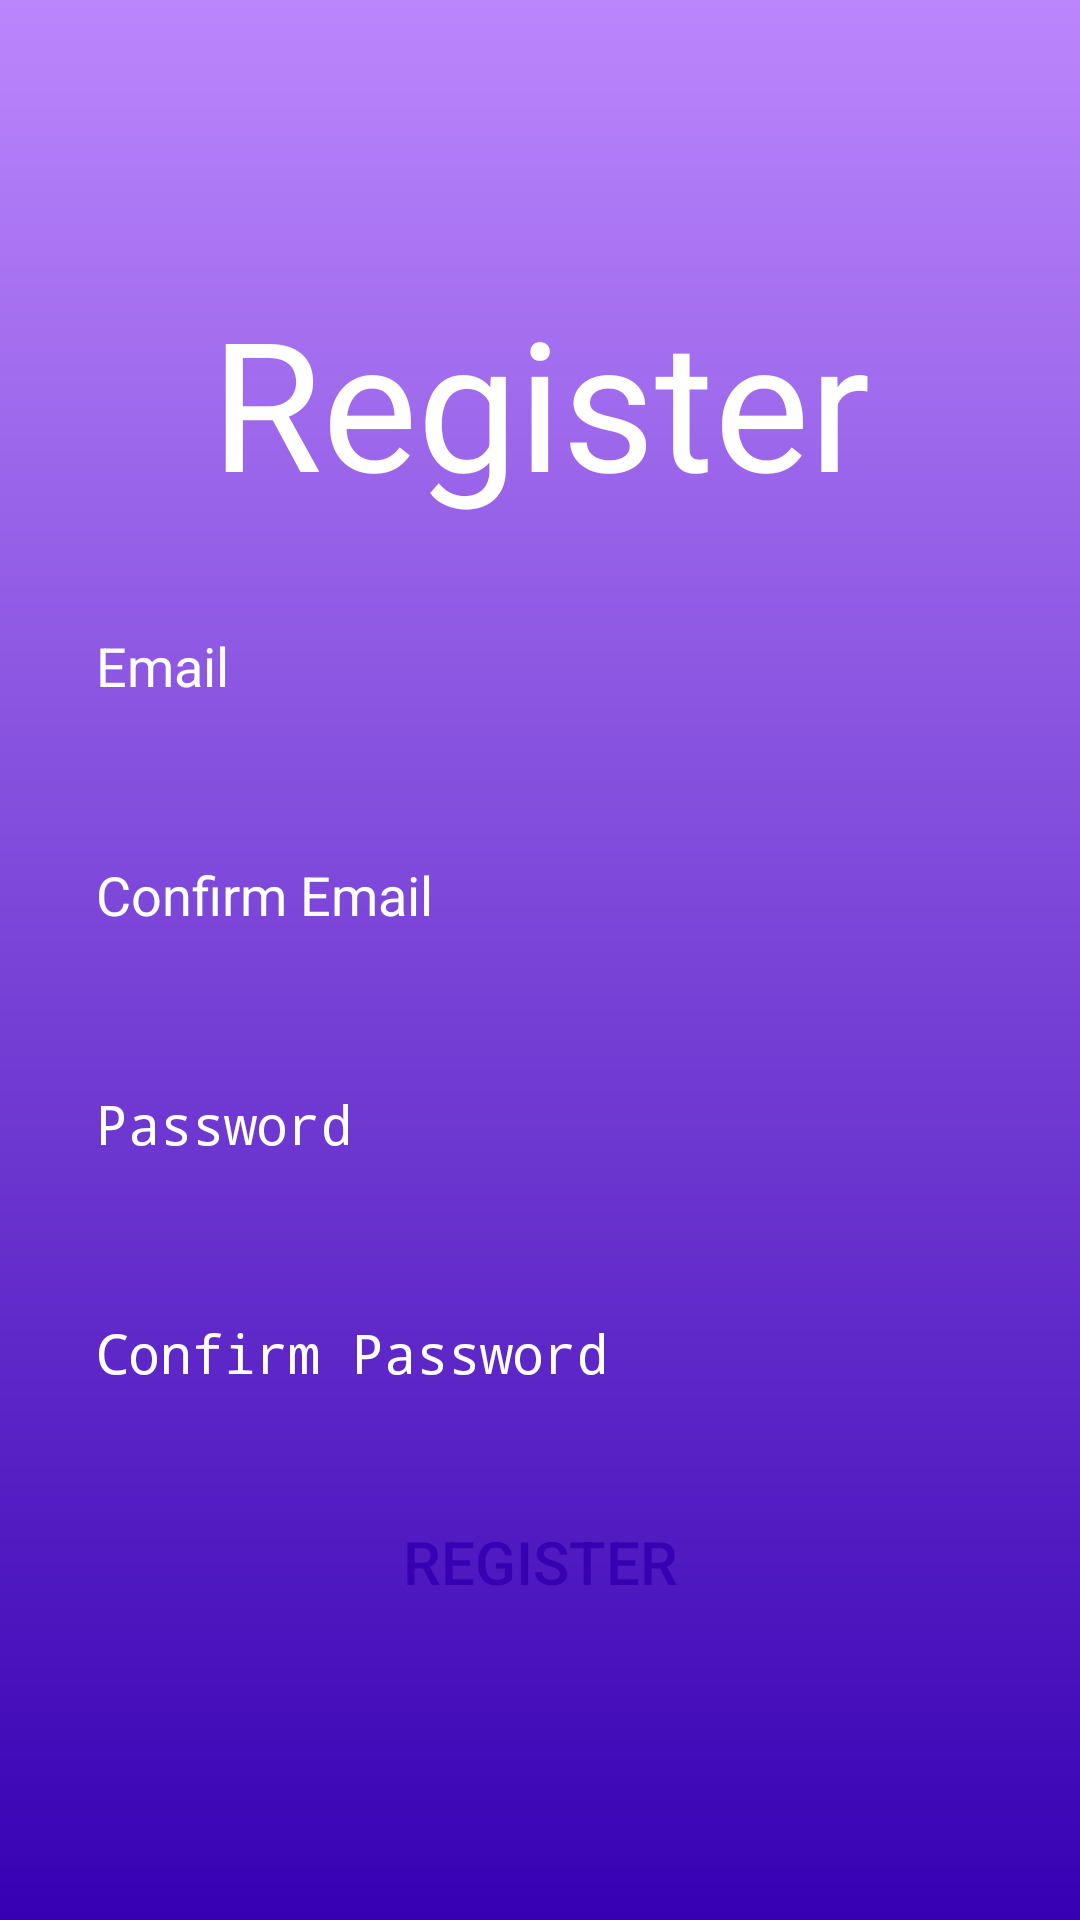

Write the Android layout XML for this screen, with the resource values it uses.
<!-- AndroidManifest.xml: application theme MaterialTheme -->
<!-- res/layout/register_page.xml -->
<?xml version="1.0" encoding="utf-8"?>
<RelativeLayout xmlns:android="http://schemas.android.com/apk/res/android"
    android:layout_width="match_parent"
    android:layout_height="match_parent"
    android:background="@drawable/log_in_background"
    android:gravity="center"
    android:padding="16dp">
    <LinearLayout
        android:layout_width="match_parent"
        android:layout_height="wrap_content"
        android:gravity="center"
        android:orientation="vertical">
        <TextView
            android:id="@+id/textView"
            android:layout_width="match_parent"
            android:layout_height="wrap_content"
            android:textColor="@color/white"
            android:text="@string/register"
            android:textAlignment="center"
            android:elevation="20dp"
            android:textSize="60sp"/>
        <EditText
            android:id="@+id/RegisterEmailInput"
            android:layout_width="match_parent"
            android:layout_height="wrap_content"
            android:textColor="@color/white"
            android:textColorHint="@color/white"
            android:inputType="textEmailAddress"
            android:hint="@string/email"
            android:padding="16dp"
            android:layout_marginTop="20dp"
            android:background="@drawable/rounded_corner"
            />
        <EditText
            android:id="@+id/RegisterEmailConfirmInput"
            android:layout_width="match_parent"
            android:layout_height="wrap_content"
            android:textColor="@color/white"
            android:textColorHint="@color/white"
            android:inputType="textEmailAddress"
            android:hint="@string/confirm_email"
            android:padding="16dp"
            android:layout_marginTop="20dp"
            android:background="@drawable/rounded_corner"
            />
        <EditText
            android:id="@+id/RegisterPasswordInput"
            android:layout_width="match_parent"
            android:layout_height="wrap_content"
            android:textColor="@color/white"
            android:textColorHint="@color/white"
            android:inputType="textPassword"
            android:hint="@string/password"
            android:padding="16dp"
            android:layout_marginTop="20dp"
            android:background="@drawable/rounded_corner"
            />
        <EditText
            android:id="@+id/RegisterConfirmPasswordInput"
            android:layout_width="match_parent"
            android:layout_height="wrap_content"
            android:textColor="@color/white"
            android:textColorHint="@color/white"
            android:inputType="textPassword"
            android:hint="@string/confirm_password"
            android:padding="16dp"
            android:layout_marginTop="20dp"
            android:background="@drawable/rounded_corner"
            />
        <Button
            android:layout_width="match_parent"
            android:id="@+id/RegisterButton"
            android:layout_height="wrap_content"
            android:text="@string/register"
            android:background="@drawable/rounded_corner"
            android:backgroundTint="@color/white"
            android:textColor="@color/purple_700"
            android:textSize="20sp"
            android:layout_marginTop="16dp"
            android:padding="12dp"
            />

    </LinearLayout>
</RelativeLayout>
<!-- resources referenced by this layout -->
<resources>
  <color name="purple_700">#FF3700B3</color>
  <color name="white">#FFFFFFFF</color>
  <!-- drawable log_in_background (drawable) -->
  <?xml version="1.0" encoding="utf-8"?>
  <shape xmlns:android="http://schemas.android.com/apk/res/android">
      <gradient android:type="linear" android:angle="100"
          android:startColor="@color/purple_200" android:endColor="@color/purple_700"/>
  </shape>
  <string name="confirm_email">Confirm Email</string>
  <string name="confirm_password">Confirm Password</string>
  <string name="email">Email</string>
  <string name="password">Password</string>
  <string name="register">Register</string>
  <style name="MaterialTheme" parent="android:Theme.Material.Light.DarkActionBar">
          <item name="android:colorPrimary">@color/primary</item>
          <item name="android:colorPrimaryDark">@color/primary_dark</item>
          <item name="android:colorAccent">@color/accent</item>
          <item name="android:textColorPrimary">@color/primary_text</item>
          <item name="android:textColorSecondary">@color/secondary_text</item>
          <item name="android:editTextColor">@color/edit_text</item>
          <item name="android:colorButtonNormal">@color/primary</item>
      </style>
  <color name="purple_200">#FFBB86FC</color>
  <color name="primary">#FF5722</color>
  <color name="primary_dark">#E64A19</color>
  <color name="accent">#CCE5FF</color>
  <color name="primary_text">#000000</color>
  <color name="secondary_text">#727272</color>
  <color name="edit_text">#202020</color>
</resources>
